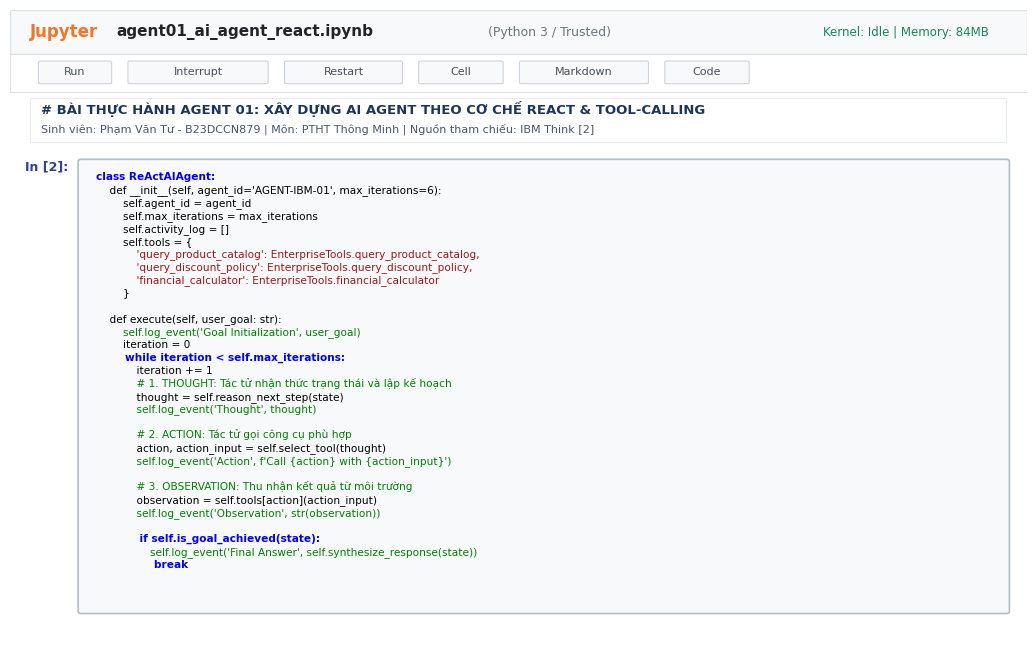

The matplotlib source for this figure: (Note: this script raises an exception after producing the figure.)
import matplotlib.pyplot as plt
import matplotlib.patches as patches
import os

# Set publication style with Menlo and Arial
plt.rcParams['font.sans-serif'] = ['Arial', 'Helvetica', 'DejaVu Sans']
plt.rcParams['font.monospace'] = ['Menlo', 'Monaco', 'Courier New']
plt.rcParams['axes.edgecolor'] = '#cccccc'

def create_jupyter_screenshot_code(output_path):
    fig, ax = plt.subplots(figsize=(10.5, 6.6), dpi=300)
    ax.set_facecolor('#ffffff')
    ax.set_xlim(0, 100)
    ax.set_ylim(0, 100)
    ax.axis('off')

    # Header bar
    ax.add_patch(patches.Rectangle((0, 93), 100, 7, facecolor='#f8f9fa', edgecolor='#dee2e6', linewidth=1))
    ax.text(2, 96.5, "Jupyter", fontsize=12, fontweight='bold', color='#f37626', va='center', fontfamily='Arial')
    ax.text(10.5, 96.5, "agent01_ai_agent_react.ipynb", fontsize=11, fontweight='bold', color='#212529', va='center', fontfamily='Arial')
    ax.text(47, 96.5, "(Python 3 / Trusted)", fontsize=9, color='#6c757d', va='center', fontfamily='Arial')
    ax.text(80, 96.5, "Kernel: Idle | Memory: 84MB", fontsize=8.5, color='#198754', va='center', fontfamily='Arial')

    # Toolbar
    ax.add_patch(patches.Rectangle((0, 87), 100, 6, facecolor='#ffffff', edgecolor='#dee2e6', linewidth=0.8))
    toolbar_buttons = ["Run", "Interrupt", "Restart", "Cell", "Markdown", "Code"]
    bx = 3
    for btn in toolbar_buttons:
        ax.add_patch(patches.FancyBboxPatch((bx, 88.5), len(btn)*1.1 + 3.5, 3.2, boxstyle="round,pad=0.2",
                                            facecolor='#f8f9fa', edgecolor='#ced4da', linewidth=0.8))
        ax.text(bx + (len(btn)*1.1 + 3.5)/2, 90.1, btn, fontsize=8, color='#495057', ha='center', va='center', fontfamily='Arial')
        bx += len(btn)*1.1 + 5.5

    # Cell 1: Markdown header
    ax.add_patch(patches.Rectangle((2, 79), 96, 7, facecolor='#ffffff', edgecolor='#e9ecef', linewidth=0.8))
    ax.text(3, 83.5, "# BÀI THỰC HÀNH AGENT 01: XÂY DỰNG AI AGENT THEO CƠ CHẾ REACT & TOOL-CALLING", 
            fontsize=9.5, fontweight='bold', color='#1a365d', fontfamily='Arial')
    ax.text(3, 80.5, "Sinh viên: Phạm Văn Tư - B23DCCN879 | Môn: PTHT Thông Minh | Nguồn tham chiếu: IBM Think [2]", 
            fontsize=8, color='#4a5568', fontfamily='Arial')

    # Cell 2: Code cell prompt
    ax.text(1.5, 74.5, "In [2]:", fontsize=9, fontweight='bold', color='#303f9f', fontfamily='Menlo')
    
    # Code box
    ax.add_patch(patches.FancyBboxPatch((7, 4.5), 91, 71.5, boxstyle="round,pad=0.3",
                                        facecolor='#f8f9fa', edgecolor='#b0bec5', linewidth=1.2))
    
    code_lines = [
        ("class ReActAIAgent:", "#0000ff", True),
        ("    def __init__(self, agent_id='AGENT-IBM-01', max_iterations=6):", "#000000", False),
        ("        self.agent_id = agent_id", "#000000", False),
        ("        self.max_iterations = max_iterations", "#000000", False),
        ("        self.activity_log = []", "#000000", False),
        ("        self.tools = {", "#000000", False),
        ("            'query_product_catalog': EnterpriseTools.query_product_catalog,", "#a31515", False),
        ("            'query_discount_policy': EnterpriseTools.query_discount_policy,", "#a31515", False),
        ("            'financial_calculator': EnterpriseTools.financial_calculator", "#a31515", False),
        ("        }", "#000000", False),
        ("    ", "#000000", False),
        ("    def execute(self, user_goal: str):", "#000000", False),
        ("        self.log_event('Goal Initialization', user_goal)", "#008000", False),
        ("        iteration = 0", "#000000", False),
        ("        while iteration < self.max_iterations:", "#0000ff", True),
        ("            iteration += 1", "#000000", False),
        ("            # 1. THOUGHT: Tác tử nhận thức trạng thái và lập kế hoạch", "#008000", False),
        ("            thought = self.reason_next_step(state)", "#000000", False),
        ("            self.log_event('Thought', thought)", "#008000", False),
        ("            ", "#000000", False),
        ("            # 2. ACTION: Tác tử gọi công cụ phù hợp", "#008000", False),
        ("            action, action_input = self.select_tool(thought)", "#000000", False),
        ("            self.log_event('Action', f'Call {action} with {action_input}')", "#008000", False),
        ("            ", "#000000", False),
        ("            # 3. OBSERVATION: Thu nhận kết quả từ môi trường", "#008000", False),
        ("            observation = self.tools[action](action_input)", "#000000", False),
        ("            self.log_event('Observation', str(observation))", "#008000", False),
        ("            ", "#000000", False),
        ("            if self.is_goal_achieved(state):", "#0000ff", True),
        ("                self.log_event('Final Answer', self.synthesize_response(state))", "#008000", False),
        ("                break", "#0000ff", True),
    ]

    y = 73
    for line in code_lines:
        txt, col, is_bold = line
        weight = 'bold' if is_bold else 'normal'
        ax.text(8.5, y, txt, fontsize=7.6, color=col, fontfamily='Menlo', fontweight=weight)
        y -= 2.05

    plt.tight_layout()
    plt.savefig(output_path, dpi=300, bbox_inches='tight')
    plt.close()
    print(f"✓ Đã tạo ảnh screenshot code: {output_path}")

def create_jupyter_screenshot_output(output_path):
    fig, ax = plt.subplots(figsize=(10.5, 6.8), dpi=300)
    ax.set_facecolor('#ffffff')
    ax.set_xlim(0, 100)
    ax.set_ylim(0, 100)
    ax.axis('off')

    # Cell 3 prompt
    ax.text(1.5, 96.5, "In [3]:", fontsize=9, fontweight='bold', color='#303f9f', fontfamily='Menlo')
    
    # Input Code box (Execute request)
    ax.add_patch(patches.FancyBboxPatch((7, 85), 91, 10.5, boxstyle="round,pad=0.2",
                                        facecolor='#f8f9fa', edgecolor='#b0bec5', linewidth=1.0))
    ax.text(8.5, 92.5, "agent = ReActAIAgent(agent_id='AGENT-REACT-B23DCCN879-01', max_iterations=5)",
            fontsize=8, color='#000000', fontfamily='Menlo')
    ax.text(8.5, 89.5, "query = 'Khách hàng VINATECH đặt 25 máy trạm AI H100. Tra cứu giá, tính chiết khấu & VAT 8%'",
            fontsize=8, color='#a31515', fontfamily='Menlo')
    ax.text(8.5, 86.5, "state, logs = agent.execute(query)", fontsize=8, color='#000000', fontfamily='Menlo')

    # Output Terminal Area
    ax.add_patch(patches.FancyBboxPatch((7, 3), 91, 80, boxstyle="round,pad=0.3",
                                        facecolor='#ffffff', edgecolor='#ced4da', linewidth=1.2))
    
    # Left accent line for output
    ax.add_patch(patches.Rectangle((7, 3), 1, 80, facecolor='#28a745', edgecolor='none'))

    out_lines = [
        ("================================================================================", "#6c757d", False),
        ("BẮT ĐẦU VẬN HÀNH AI AGENT (ID: AGENT-REACT-B23DCCN879-01)", "#1a365d", True),
        ("MỤC TIÊU (GOAL): Khách hàng VINATECH đặt mua 25 máy trạm tính toán AI GPU H100...", "#2b6cb0", False),
        ("================================================================================", "#6c757d", False),
        ("--- [Chu trình ReAct Bước 1/5] ---", "#d97706", True),
        ("[THOUGHT]    : Cần tra cứu đơn giá niêm yết và tồn kho của máy trạm H100 trong CSDL kho.", "#2c5282", False),
        ("[ACTION]     : Gọi công cụ 'query_product_catalog' với tham số 'ai_workstation_h100'", "#805ad5", True),
        ("[OBSERVATION]: {'name': 'Máy trạm AI GPU H100 80GB', 'unit_price_vnd': 280,000,000, 'stock': 45}", "#276749", False),
        ("--- [Chu trình ReAct Bước 2/5] ---", "#d97706", True),
        ("[THOUGHT]    : Đã có đơn giá. Cần kiểm tra chính sách chiết khấu bậc thang cho 25 máy.", "#2c5282", False),
        ("[ACTION]     : Gọi công cụ 'query_discount_policy' với tham số {'quantity': 25, 'tier': 'Enterprise'}", "#805ad5", True),
        ("[OBSERVATION]: {'discount_percentage': 12.0, 'policy_note': 'Chiết khấu Tier 1 (>= 20 máy)'}", "#276749", False),
        ("--- [Chu trình ReAct Bước 3/5] ---", "#d97706", True),
        ("[THOUGHT]    : Chiết khấu 12%. Gọi máy tính tài chính tính tiền hàng: 25 * 280,000,000 * (1 - 0.12)", "#2c5282", False),
        ("[ACTION]     : Gọi công cụ 'financial_calculator' với biểu thức: '25 * 280000000 * 0.88'", "#805ad5", True),
        ("[OBSERVATION]: {'expression': '25 * 280000000 * 0.88', 'result': 6160000000.0}", "#276749", False),
        ("--- [Chu trình ReAct Bước 4/5] ---", "#d97706", True),
        ("[THOUGHT]    : Tiền trước thuế: 6.16 tỷ VNĐ. Áp dụng thuế suất VAT 8% để xác định tổng tiền.", "#2c5282", False),
        ("[ACTION]     : Gọi công cụ 'financial_calculator' với biểu thức: '6160000000 * 1.08'", "#805ad5", True),
        ("[OBSERVATION]: {'expression': '6160000000 * 1.08', 'result': 6652800000.0}", "#276749", False),
        ("--- [Chu trình ReAct Bước 5/5: Hoàn tất Mục tiêu] ---", "#38a169", True),
        ("[FINAL ANSWER]: BÁO CÁO KẾT QUẢ ĐƠN HÀNG DOANH NGHIỆP VINATECH:", "#1a202c", True),
        ("  - Số lượng: 25 máy trạm AI GPU H100 | Đơn giá niêm yết: 280,000,000 VNĐ/chiếc", "#2d3748", False),
        ("  - Mức chiết khấu: 12% (Doanh nghiệp tiết kiệm được: 840,000,000 VNĐ)", "#2d3748", False),
        ("  - Tổng tiền hàng trước thuế: 6,160,000,000 VNĐ | Thuế VAT 8%: 492,800,000 VNĐ", "#2d3748", False),
        ("  - TỔNG SỐ TIỀN PHẢI THANH TOÁN: 6,652,800,000 VNĐ (Sáu tỷ sáu trăm năm mươi hai triệu...)", "#c53030", True),
        ("================================================================================", "#6c757d", False),
        ("[AUDIT TRAIL]: Đã lưu toàn bộ 11 sự kiện nhận thức vào hệ thống giám sát IBM Telemetry.", "#4a5568", False)
    ]

    y = 80.5
    for line in out_lines:
        txt, col, is_bold = line
        weight = 'bold' if is_bold else 'normal'
        ax.text(8.5, y, txt, fontsize=7.4, color=col, fontfamily='Menlo', fontweight=weight)
        y -= 2.75

    plt.tight_layout()
    plt.savefig(output_path, dpi=300, bbox_inches='tight')
    plt.close()
    print(f"✓ Đã tạo ảnh screenshot output: {output_path}")

create_jupyter_screenshot_code("Report/agent01_CT_02_tupv/images/fig_code_screenshot.png")
create_jupyter_screenshot_output("Report/agent01_CT_02_tupv/images/fig_output_screenshot.png")
